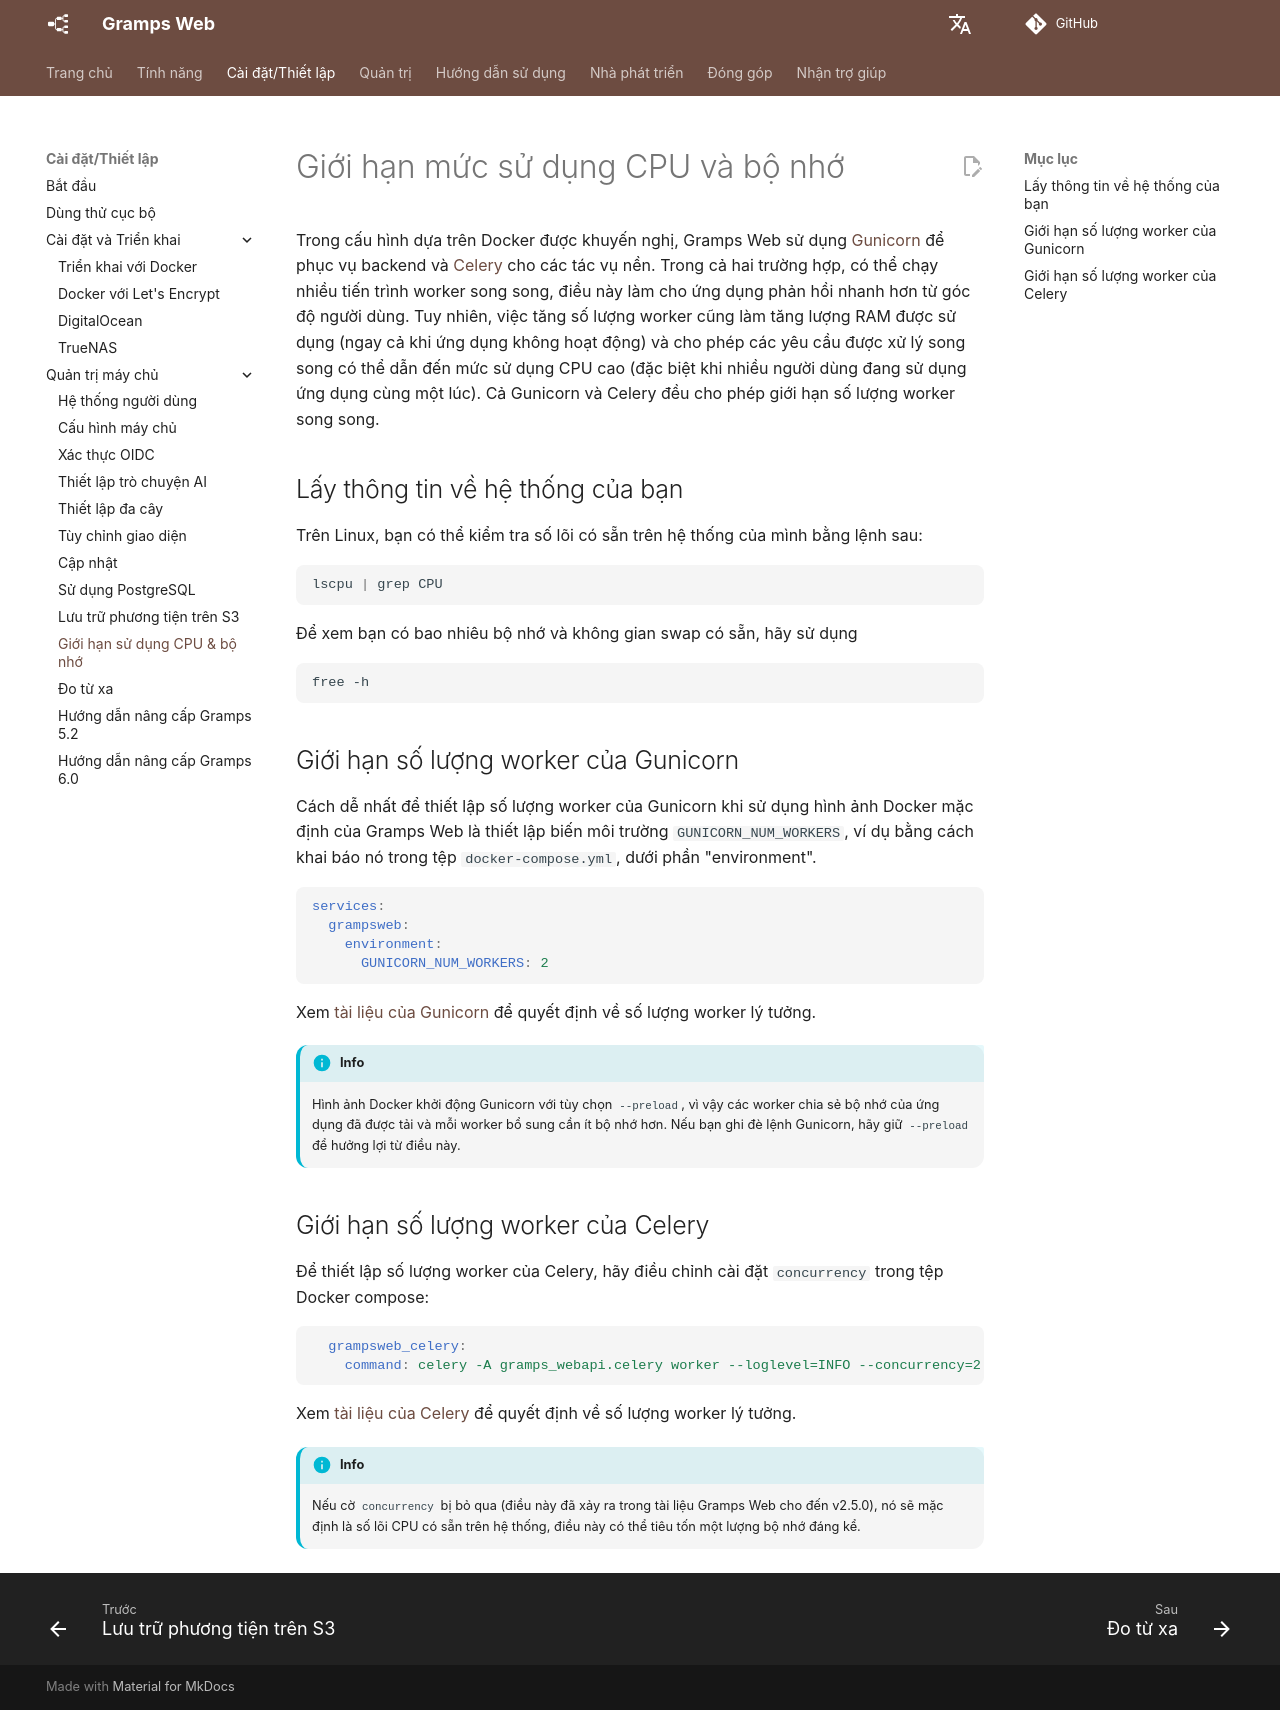

repository: gramps-project/gramps-web-docs · page: vi/install_setup/cpu-limited/index.html · generator: mkdocs

# Giới hạn mức sử dụng CPU và bộ nhớ

Trong cấu hình dựa trên Docker được khuyến nghị, Gramps Web sử dụng [Gunicorn](https://gunicorn.org/) để phục vụ
backend và [Celery](https://docs.celeryq.dev) cho các tác vụ nền. Trong cả hai trường hợp, có thể chạy nhiều tiến trình worker song song, điều này làm cho ứng dụng phản hồi nhanh hơn từ góc độ người dùng. Tuy nhiên, việc tăng số lượng worker cũng làm tăng lượng RAM được sử dụng (ngay cả khi ứng dụng không hoạt động) và cho phép các yêu cầu được xử lý song song có thể dẫn đến mức sử dụng CPU cao (đặc biệt khi nhiều người dùng đang sử dụng ứng dụng cùng một lúc). Cả Gunicorn và Celery đều cho phép giới hạn số lượng worker song song.

## Lấy thông tin về hệ thống của bạn

Trên Linux, bạn có thể kiểm tra số lõi có sẵn trên hệ thống của mình bằng lệnh sau:

```bash
lscpu | grep CPU
```

Để xem bạn có bao nhiêu bộ nhớ và không gian swap có sẵn, hãy sử dụng

```bash
free -h
```

## Giới hạn số lượng worker của Gunicorn

Cách dễ nhất để thiết lập số lượng worker của Gunicorn khi sử dụng hình ảnh Docker mặc định của Gramps Web là thiết lập biến môi trường `GUNICORN_NUM_WORKERS`, ví dụ bằng cách khai báo nó trong tệp `docker-compose.yml`,
dưới phần "environment".

```yaml
services:
  grampsweb:
    environment:
      GUNICORN_NUM_WORKERS: 2
```

Xem [tài liệu của Gunicorn](https://docs.gunicorn.org/en/stable/design.html#how-many-workers) để quyết định
về số lượng worker lý tưởng.

!!! info
    Hình ảnh Docker khởi động Gunicorn với tùy chọn `--preload`, vì vậy các worker chia sẻ bộ nhớ của ứng dụng đã được tải và mỗi worker bổ sung cần ít bộ nhớ hơn. Nếu bạn ghi đè lệnh Gunicorn, hãy giữ `--preload` để hưởng lợi từ điều này.

## Giới hạn số lượng worker của Celery

Để thiết lập số lượng worker của Celery, hãy điều chỉnh cài đặt `concurrency` trong tệp Docker compose:

```yaml
  grampsweb_celery:
    command: celery -A gramps_webapi.celery worker --loglevel=INFO --concurrency=2
```

Xem [tài liệu của Celery](https://docs.celeryq.dev/en/stable/userguide/workers.html#concurrency) để quyết định
về số lượng worker lý tưởng.

!!! info
    Nếu cờ `concurrency` bị bỏ qua (điều này đã xảy ra trong tài liệu Gramps Web cho đến v2.5.0), nó
    sẽ mặc định là số lõi CPU có sẵn trên hệ thống, điều này có thể tiêu tốn một lượng bộ nhớ đáng kể.
